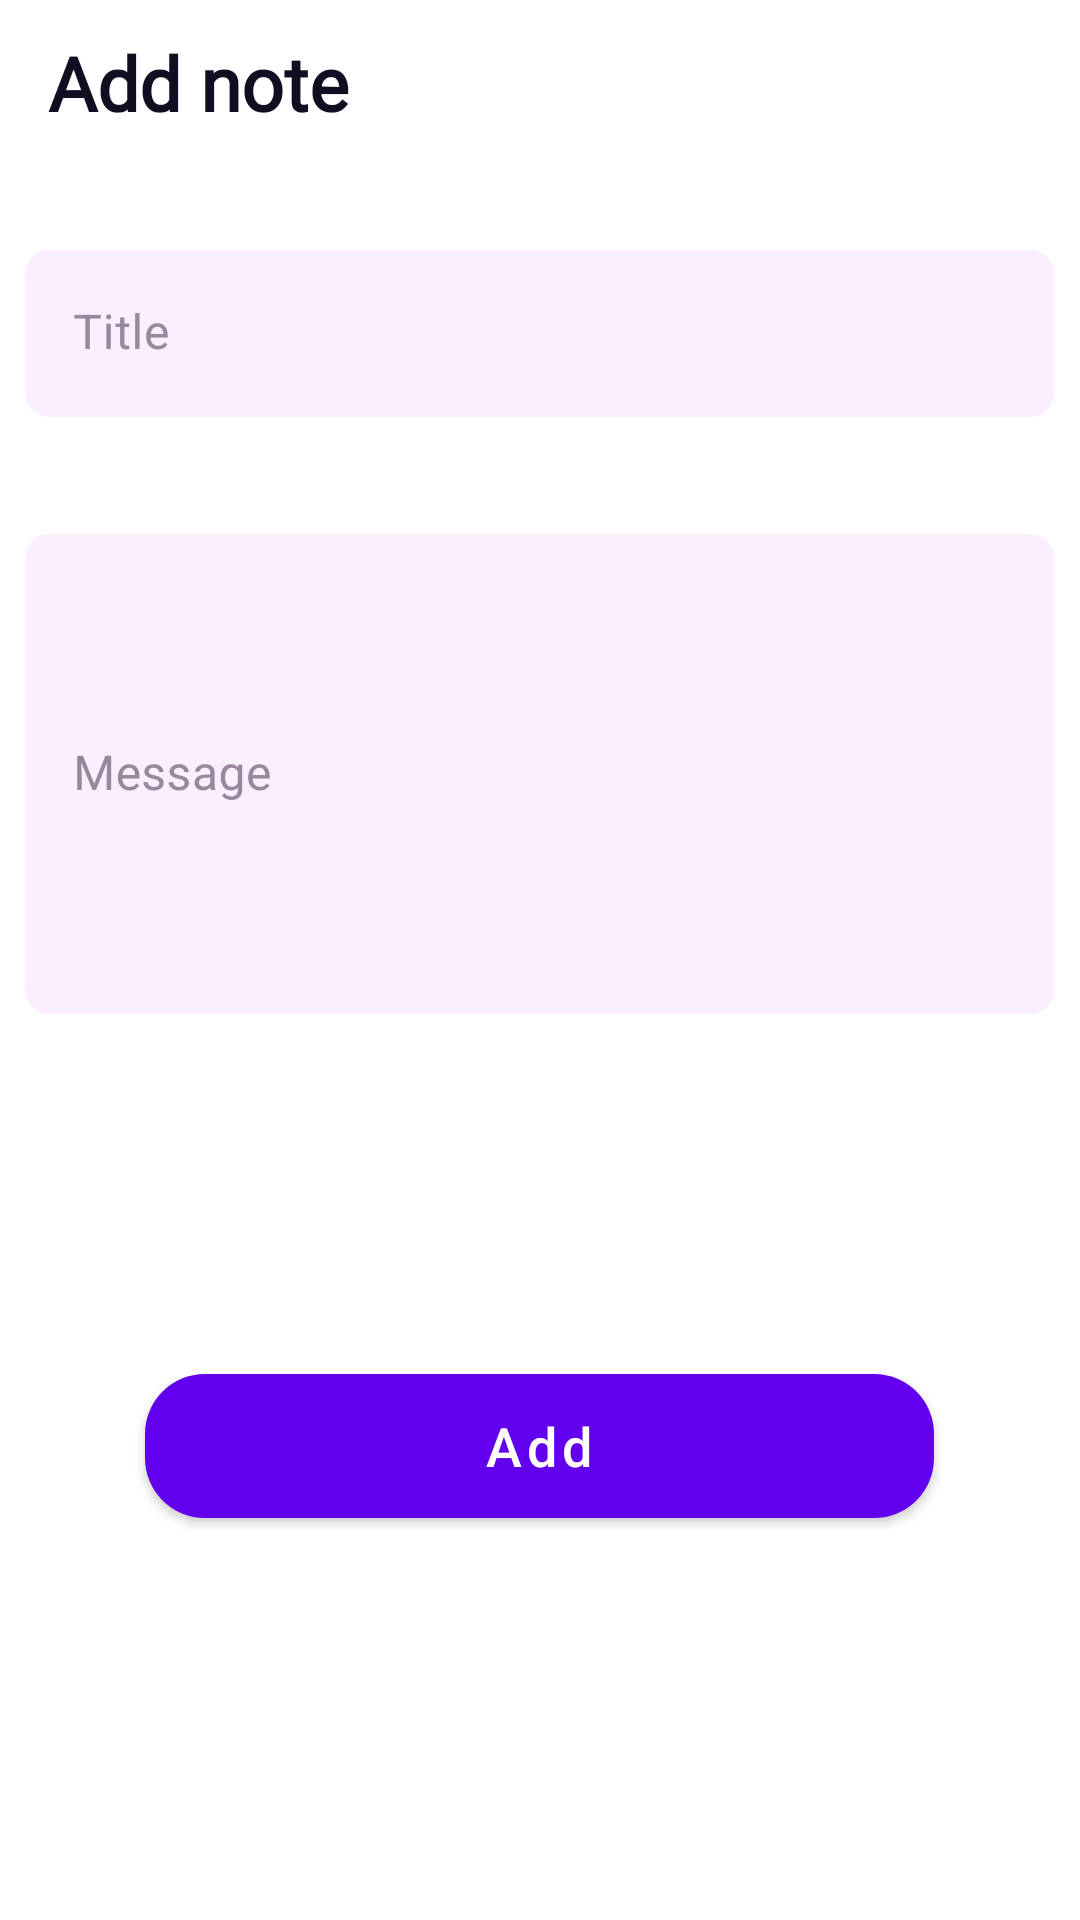

Produce the Android XML layout that renders to this screen, including the resource entries it uses.
<!-- AndroidManifest.xml: application theme Theme.AN10onl -->
<!-- res/layout/fragment_addnote.xml -->
<?xml version="1.0" encoding="utf-8"?>
<FrameLayout xmlns:android="http://schemas.android.com/apk/res/android"
    xmlns:app="http://schemas.android.com/apk/res-auto"
    xmlns:tools="http://schemas.android.com/tools"
    android:layout_width="match_parent"
    android:layout_height="match_parent"
    android:background="@color/white"
    android:clickable="true"
    android:focusable="true"
    tools:ignore="Overdraw">



    <LinearLayout
        android:layout_width="match_parent"
        android:layout_height="wrap_content"
        android:layout_gravity="bottom"
        android:orientation="vertical"
        tools:ignore="UselessParent">

        <TextView
            android:layout_width="wrap_content"
            android:layout_height="wrap_content"
            android:layout_marginStart="16dp"
            android:layout_marginBottom="39dp"
            android:fontFamily="@font/red_hat_display"
            android:text="@string/add_note"
            android:textColor="@color/textOnPageColor"
            android:textFontWeight="700"
            android:textSize="25sp"
            tools:targetApi="p" />

        <com.google.android.material.textfield.TextInputLayout
            android:id="@+id/title"
            android:layout_width="343dp"
            android:layout_height="wrap_content"
            android:layout_gravity="center"
            android:layout_marginBottom="39dp"
            android:hint="@string/add_note_title"
            android:textColorHint="@color/hintTextColor"
            app:boxStrokeWidth="0dp">

            <com.google.android.material.textfield.TextInputEditText
                android:id="@+id/titleField"
                android:layout_width="match_parent"
                android:layout_height="wrap_content"
                android:background="@drawable/text_fields" />

        </com.google.android.material.textfield.TextInputLayout>

        <com.google.android.material.textfield.TextInputLayout
            android:id="@+id/message"
            android:layout_width="343dp"
            android:layout_height="wrap_content"
            android:layout_gravity="center"
            android:layout_marginBottom="120dp"
            android:hint="@string/add_note_message"
            android:textColorHint="@color/hintTextColor"
            app:boxStrokeWidth="0dp">

            <com.google.android.material.textfield.TextInputEditText
                android:id="@+id/messageField"
                android:layout_width="match_parent"
                android:layout_height="160dp"
                android:background="@drawable/text_fields"/>

        </com.google.android.material.textfield.TextInputLayout>


        <Button
            android:id="@+id/addNote"
            android:layout_width="263dp"
            android:layout_height="wrap_content"
            android:layout_gravity="center"
            android:layout_marginBottom="134dp"
            android:background="@drawable/bg_button_first_start"
            android:text="@string/add_note_button_text"
            android:textAllCaps="false"
            android:textFontWeight="500"
            android:textSize="@dimen/buttonTextSize"
            tools:targetApi="p" />


    </LinearLayout>

</FrameLayout>
<!-- resources referenced by this layout -->
<resources>
  <color name="hintTextColor">#99879D</color>
  <color name="textOnPageColor">#120E21</color>
  <color name="white">#FFFFFFFF</color>
  <dimen name="buttonTextSize">18sp</dimen>
  <!-- drawable bg_button_first_start (drawable) -->
  <?xml version="1.0" encoding="utf-8"?>
  <shape xmlns:android="http://schemas.android.com/apk/res/android"
      android:shape="rectangle">
      <solid android:color="#9378FF"/>
      <corners android:radius="60px"/>
  </shape>
  <!-- drawable text_fields (drawable) -->
  <?xml version="1.0" encoding="utf-8"?>
  <shape xmlns:android="http://schemas.android.com/apk/res/android"
      android:shape="rectangle">
      <solid android:color="#FBEEFF"/>
      <corners android:radius="8dp"/>
  </shape>
  <string name="add_note">Add note</string>
  <string name="add_note_button_text">Add</string>
  <string name="add_note_message">Message</string>
  <string name="add_note_title">Title</string>
  <style name="Theme.AN10onl" parent="Theme.MaterialComponents.DayNight.DarkActionBar">
          
          <item name="colorPrimary">@color/purple_500</item>
          <item name="colorPrimaryVariant">@color/purple_700</item>
          <item name="colorOnPrimary">@color/white</item>
          
          <item name="colorSecondary">@color/teal_200</item>
          <item name="colorSecondaryVariant">@color/teal_700</item>
          <item name="colorOnSecondary">@color/black</item>
          
          <item name="android:statusBarColor">?attr/colorPrimaryVariant</item>
          
      </style>
  <color name="purple_500">#FF6200EE</color>
  <color name="purple_700">#FF3700B3</color>
  <color name="teal_200">#FF03DAC5</color>
  <color name="teal_700">#FF018786</color>
  <color name="black">#FF000000</color>
</resources>
